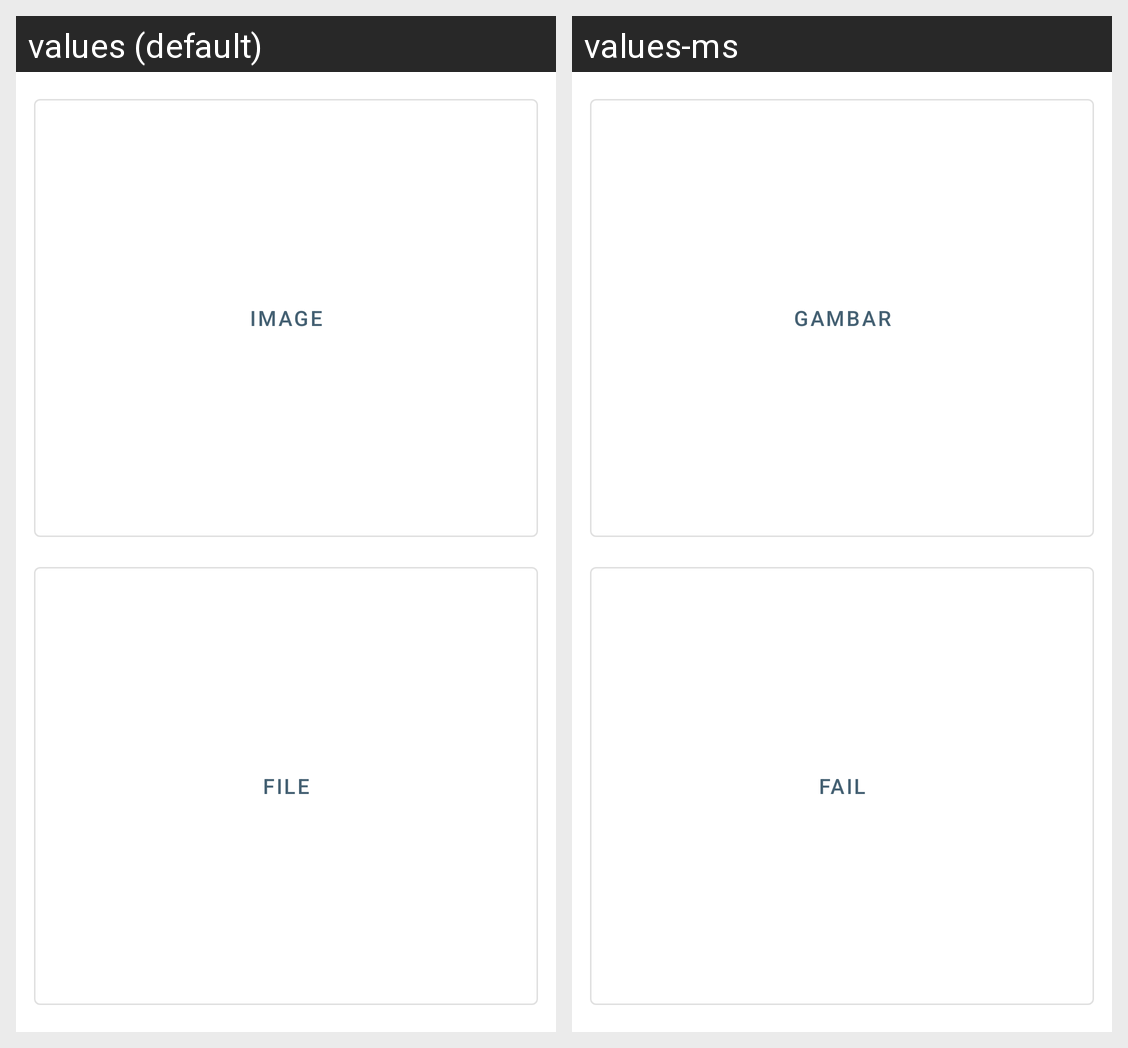

The same Android screen rendered under two of its app's locales, left to right. List the strings drawn on it with the default value and each locale's translation.
Android screen res/layout/dialog_file.xml rendered under 2 locales, left to right: values (default), values-ms. Device: Nexus 5 (rendered at 1080×1920; each locale shown at half size, 540×960, under a caption strip naming it); theme Theme.MSPO.
Strings drawn on this screen, with the default value and each locale's value (text and hints the layout hard-codes, and strings that could not be matched under every locale, appear in the picture but are not listed):

image
  values: IMAGE
  values-ms: gambar

file
  values: FILE
  values-ms: fail
